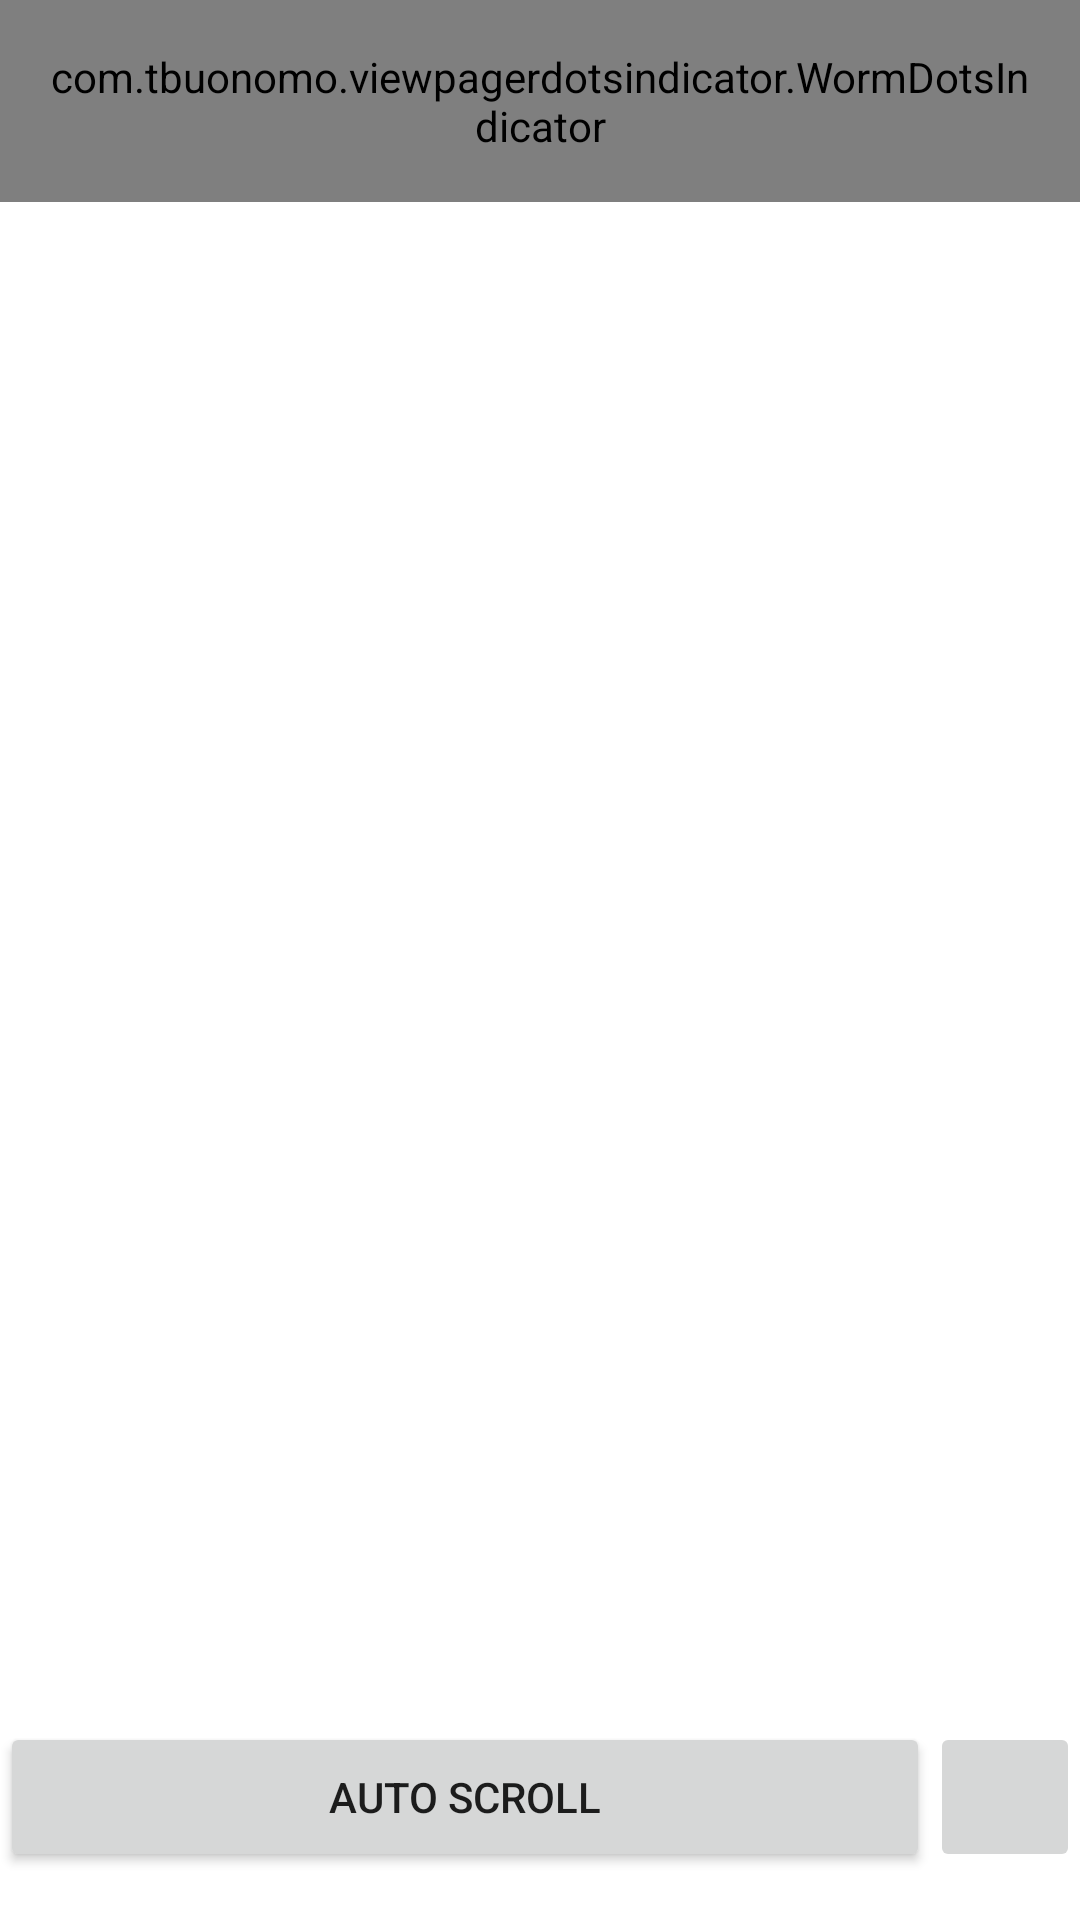

Android layout source for this screen:
<!-- AndroidManifest.xml: application theme Theme.SuryaNamascara -->
<!-- res/layout/activity_main.xml -->
<?xml version="1.0" encoding="utf-8"?>
<androidx.constraintlayout.widget.ConstraintLayout xmlns:android="http://schemas.android.com/apk/res/android"
    xmlns:app="http://schemas.android.com/apk/res-auto"
    xmlns:tools="http://schemas.android.com/tools"
    android:layout_width="match_parent"
    android:layout_height="match_parent"
    tools:context=".MainActivity">

    <com.tbuonomo.viewpagerdotsindicator.WormDotsIndicator
        android:id="@+id/worm_dots_indicator"
        android:layout_width="wrap_content"
        android:layout_height="wrap_content"
        android:padding="16dp"
        app:dotsColor="@android:color/holo_blue_dark"
        app:dotsCornerRadius="8dp"
        app:dotsSize="16dp"
        app:dotsSpacing="4dp"
        app:dotsStrokeColor="@android:color/holo_orange_dark"
        app:dotsStrokeWidth="2dp"
        app:layout_constraintEnd_toEndOf="parent"
        app:layout_constraintStart_toStartOf="parent"
        app:layout_constraintTop_toTopOf="parent" />

    <androidx.viewpager2.widget.ViewPager2
        android:id="@+id/viewpager"
        android:layout_width="0dp"
        android:layout_height="0dp"
        android:orientation="horizontal"
        app:layout_constraintBottom_toBottomOf="parent"
        app:layout_constraintEnd_toEndOf="parent"
        app:layout_constraintStart_toStartOf="parent"
        app:layout_constraintTop_toBottomOf="@id/worm_dots_indicator" />

    <Button
        android:id="@+id/auto_scroll_btn"
        android:layout_width="0dp"
        android:layout_height="50dp"
        android:text="@string/auto_scroll_btn_text_vert"
        app:layout_constraintBottom_toTopOf="@id/progress_bar"
        app:layout_constraintEnd_toStartOf="@id/timer_tune_button"
        app:layout_constraintStart_toStartOf="parent" />

    <ImageButton
        android:id="@+id/timer_tune_button"
        android:layout_width="50dp"
        android:layout_height="50dp"
        android:contentDescription="@string/timer_image_button"
        android:src="@drawable/timer"
        app:layout_constraintBottom_toTopOf="@id/progress_bar"
        app:layout_constraintEnd_toEndOf="parent"
        app:layout_constraintStart_toEndOf="@id/auto_scroll_btn" />

    <ProgressBar
        android:id="@+id/progress_bar"
        style="@style/Widget.AppCompat.ProgressBar.Horizontal"
        android:layout_width="match_parent"
        android:layout_height="wrap_content"
        android:indeterminate="false"
        android:max="200"
        android:minWidth="10dp"
        android:progress="0"
        android:visibility="invisible"
        app:layout_constraintBottom_toBottomOf="parent" />

</androidx.constraintlayout.widget.ConstraintLayout>
<!-- resources referenced by this layout -->
<resources>
  <string name="auto_scroll_btn_text_vert">AUTO SCROLL</string>
  <string name="timer_image_button">timer_image_button</string>
  <style name="Theme.SuryaNamascara" parent="Theme.MaterialComponents.DayNight.DarkActionBar">
          
          <item name="colorPrimary">@color/purple_500</item>
          <item name="colorPrimaryVariant">@color/purple_700</item>
          <item name="colorOnPrimary">@color/white</item>
          
          <item name="colorSecondary">@color/teal_200</item>
          <item name="colorSecondaryVariant">@color/teal_700</item>
          <item name="colorOnSecondary">@color/black</item>
          
          <item name="android:statusBarColor" tools:targetApi="l">?attr/colorPrimaryVariant</item>
          
      </style>
  <!-- not gathered from this repository: default colours our renderer supplied (Android Studio template values) -->
  <color name="purple_500">#FF6200EE</color>
  <color name="purple_700">#FF3700B3</color>
  <color name="teal_200">#FF03DAC5</color>
  <color name="teal_700">#FF018786</color>
  <color name="black">#FF000000</color>
  <color name="white">#FFFFFFFF</color>
</resources>
